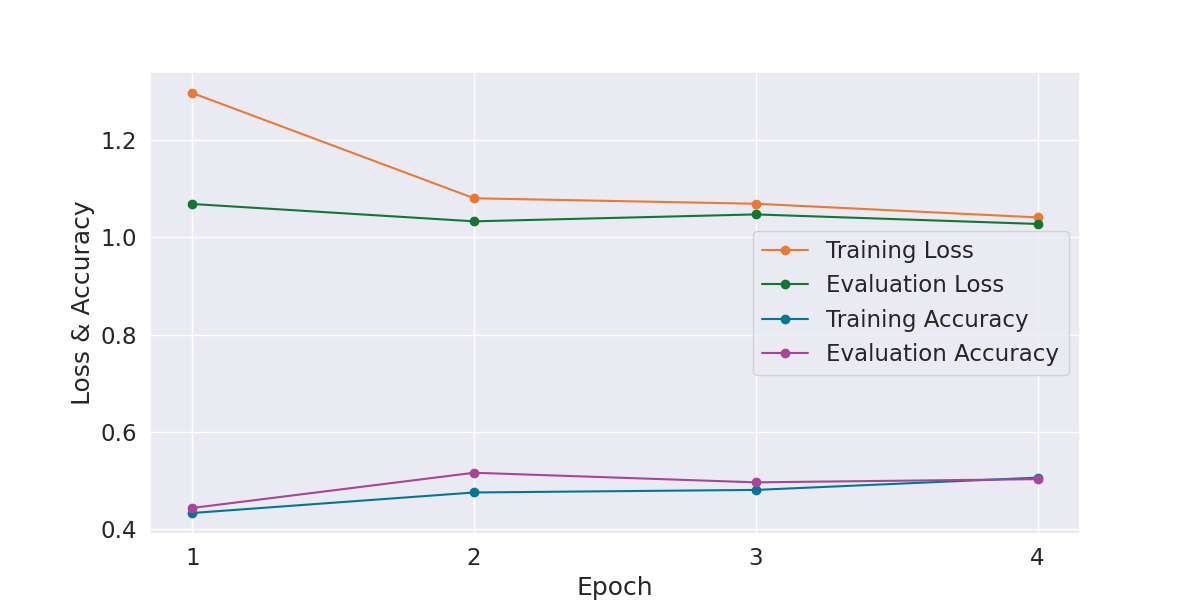

Values plotted in this chart, from the file beside it:
Epoch, Training Loss, Evaluation Loss, Training Accuracy, Evaluation Accuracy, Training Time, Evaluation Time
1, 1.297, 1.069, 0.4337, 0.4441, 0:01:40, 0:00:02
2, 1.08, 1.033, 0.4759, 0.5164, 0:01:40, 0:00:02
3, 1.069, 1.047, 0.4812, 0.4967, 0:01:40, 0:00:02
4, 1.041, 1.028, 0.5064, 0.5033, 0:01:41, 0:00:02
